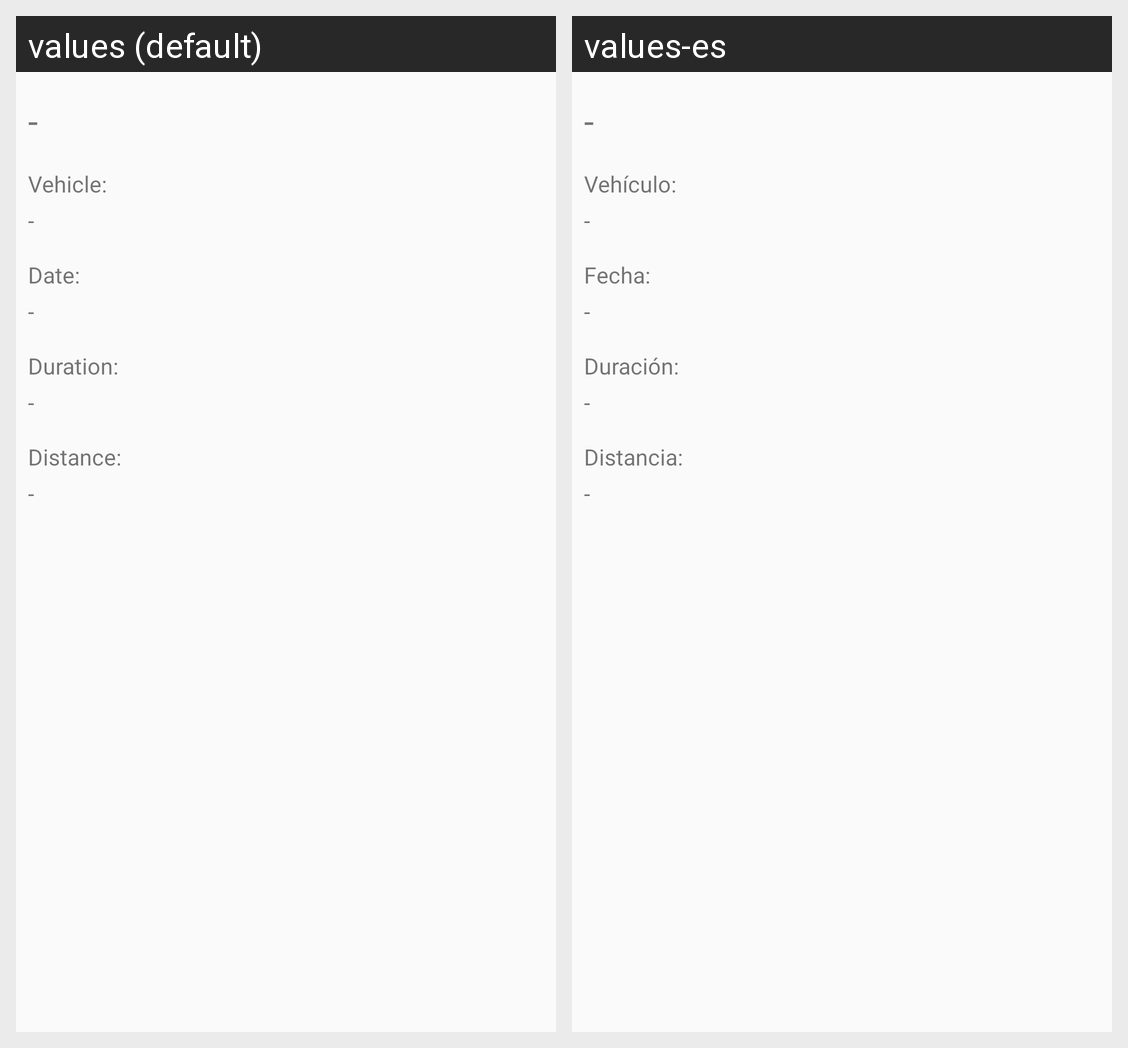

For this localized Android screen grid, give each drawn string resource with its value in every locale shown.
Android screen res/layout/view_pager_item_basic_data.xml rendered under 2 locales, left to right: values (default), values-es. Device: Nexus 5 (rendered at 1080×1920; each locale shown at half size, 540×960, under a caption strip naming it); theme AppTheme.NoActionBar.
Strings drawn on this screen, with the default value and each locale's value (text and hints the layout hard-codes, and strings that could not be matched under every locale, appear in the picture but are not listed):

blank_placeholder
  values: -
  values-es: -  [not translated; the default value is used]

pager_adapter_basic_vehicle
  values: Vehicle:
  values-es: Vehículo:

pager_adapter_basic_start_date
  values: Date:
  values-es: Fecha:

pager_adapter_basic_duration
  values: Duration:
  values-es: Duración:

pager_adapter_basic_distance
  values: Distance:
  values-es: Distancia:
